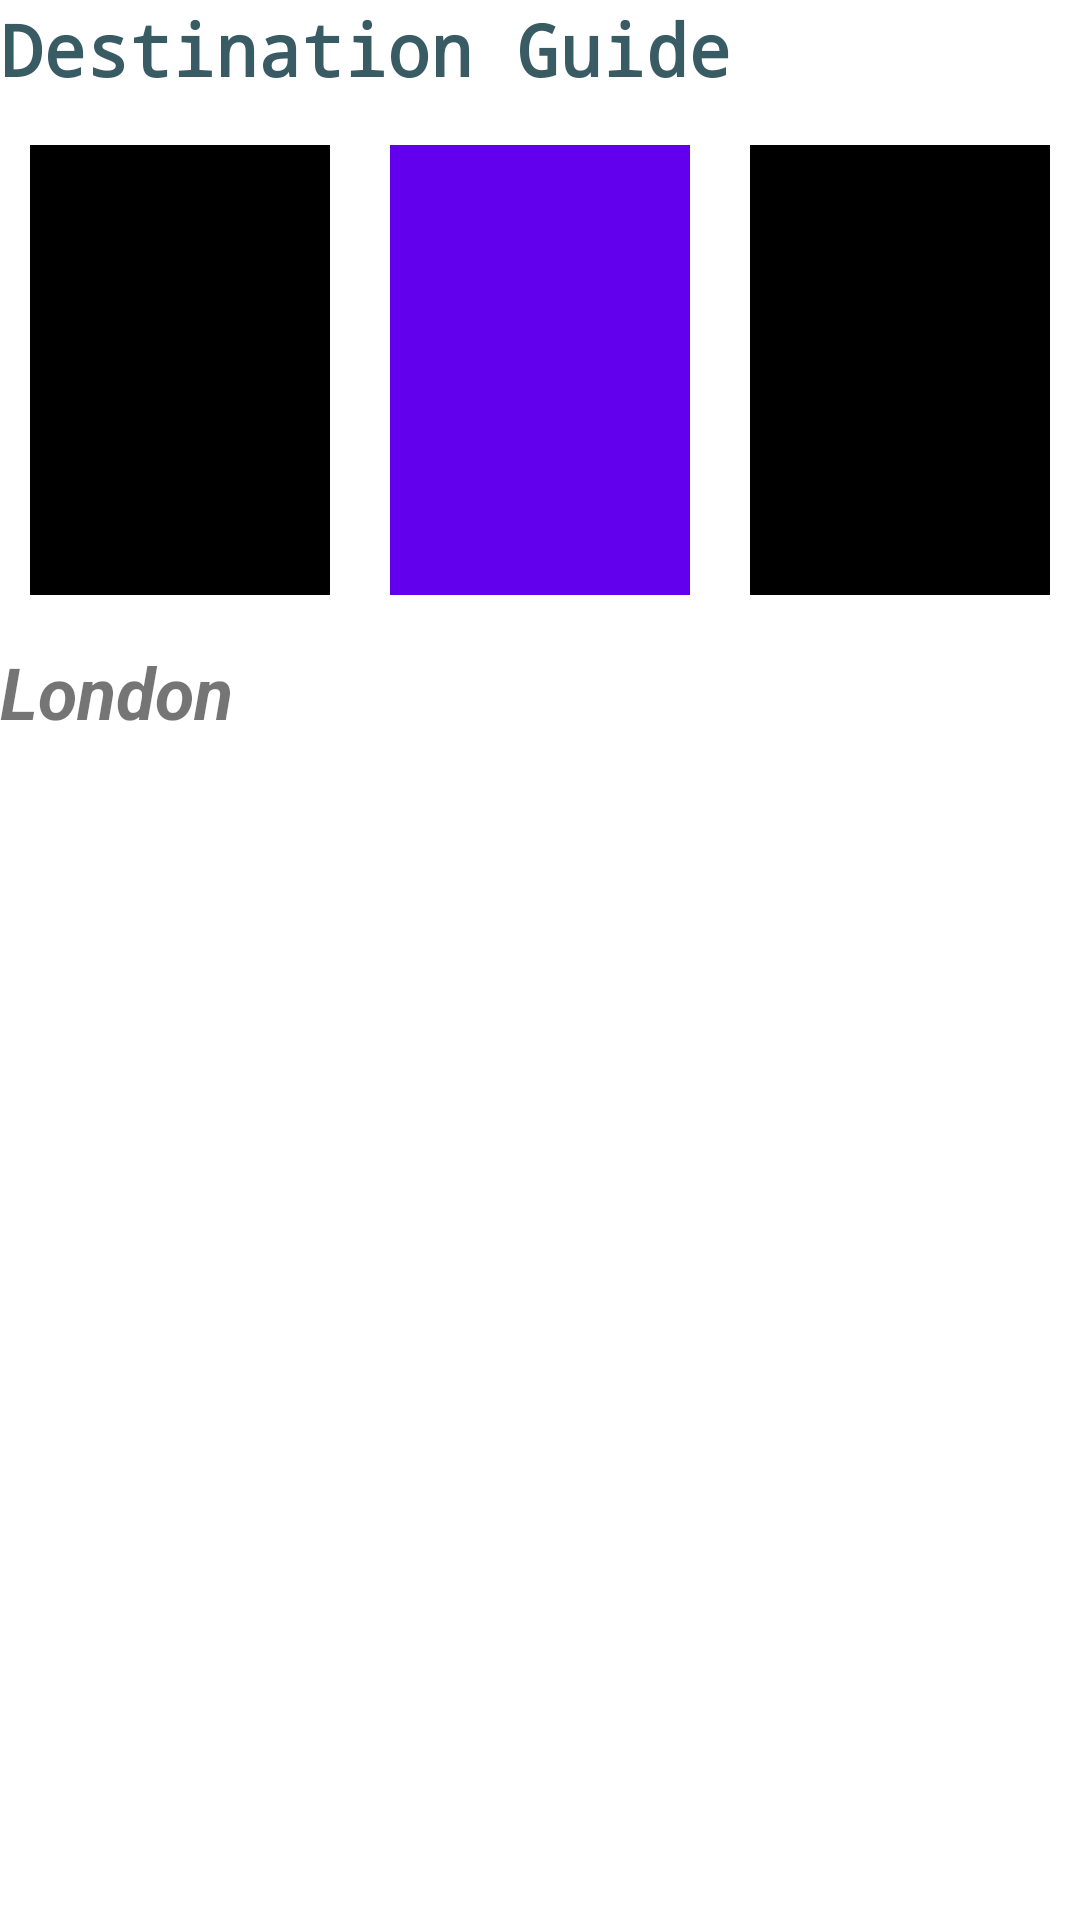

Produce the Android XML layout that renders to this screen, including the resource entries it uses.
<!-- AndroidManifest.xml: application theme Theme.MyApplication1 -->
<!-- res/layout/activity_linear2.xml -->
<?xml version="1.0" encoding="utf-8"?>
<LinearLayout xmlns:android="http://schemas.android.com/apk/res/android"
    xmlns:app="http://schemas.android.com/apk/res-auto"
    xmlns:tools="http://schemas.android.com/tools"
    android:layout_width="match_parent"
    android:layout_height="match_parent"
    android:orientation="vertical"
    android:layout_margin="24dp"
    android:background="@color/white"
    tools:context=".LinearActivity2">

    <TextView
        android:layout_width="wrap_content"
        android:layout_height="wrap_content"
        android:text="@string/destination_guide"
        style="@style/Title"/>

<LinearLayout
    android:layout_width="wrap_content"
    android:layout_height="wrap_content"
    android:orientation="horizontal">

    <ImageView
        android:id="@+id/iv_1"
        android:layout_width="100dp"
        android:layout_height="150dp"
        android:layout_marginHorizontal="10dp"
        android:layout_marginVertical="16dp"
        android:src="@color/black" />
    <ImageView
        android:layout_width="100dp"
        android:layout_height="150dp"
        android:layout_marginHorizontal="10dp"
        android:layout_marginVertical="16dp"
        android:src="@color/design_default_color_primary"/>
    <ImageView
        android:layout_width="100dp"
        android:layout_height="150dp"
        android:layout_marginHorizontal="10dp"
        android:layout_marginVertical="16dp"
        android:src="@color/black" />
</LinearLayout>

    <RelativeLayout
        android:layout_width="wrap_content"
        android:layout_height="wrap_content">
        <TextView
            android:id="@+id/tv_london"
            android:layout_width="wrap_content"
            android:layout_height="wrap_content"
            android:textSize="24sp"
            android:textStyle="italic|bold"
            android:text="@string/london"/>
    </RelativeLayout>


</LinearLayout>
<!-- resources referenced by this layout -->
<resources>
  <color name="black">#FF000000</color>
  <color name="white">#FFFFFFFF</color>
  <string name="destination_guide">Destination Guide</string>
  <string name="london">London</string>
  <style name="Title">
          <item name="android:textColor">@color/navy</item>
          <item name="android:textSize">24sp</item>
          <item name="android:typeface">monospace</item>
          <item name="android:textStyle">bold</item>
      </style>
  <style name="Theme.MyApplication1" parent="Theme.MaterialComponents.DayNight.DarkActionBar">
          
          <item name="colorPrimary">@color/purple_500</item>
          <item name="colorPrimaryVariant">@color/purple_700</item>
          <item name="colorOnPrimary">@color/white</item>
          
          <item name="colorSecondary">@color/teal_200</item>
          <item name="colorSecondaryVariant">@color/teal_700</item>
          <item name="colorOnSecondary">@color/black</item>
          
          <item name="android:statusBarColor" tools:targetApi="l">?attr/colorPrimaryVariant</item>
          
      </style>
  <color name="navy">#395B64</color>
  <color name="purple_500">#FF6200EE</color>
  <color name="purple_700">#FF3700B3</color>
  <color name="teal_200">#FF03DAC5</color>
  <color name="teal_700">#FF018786</color>
</resources>
